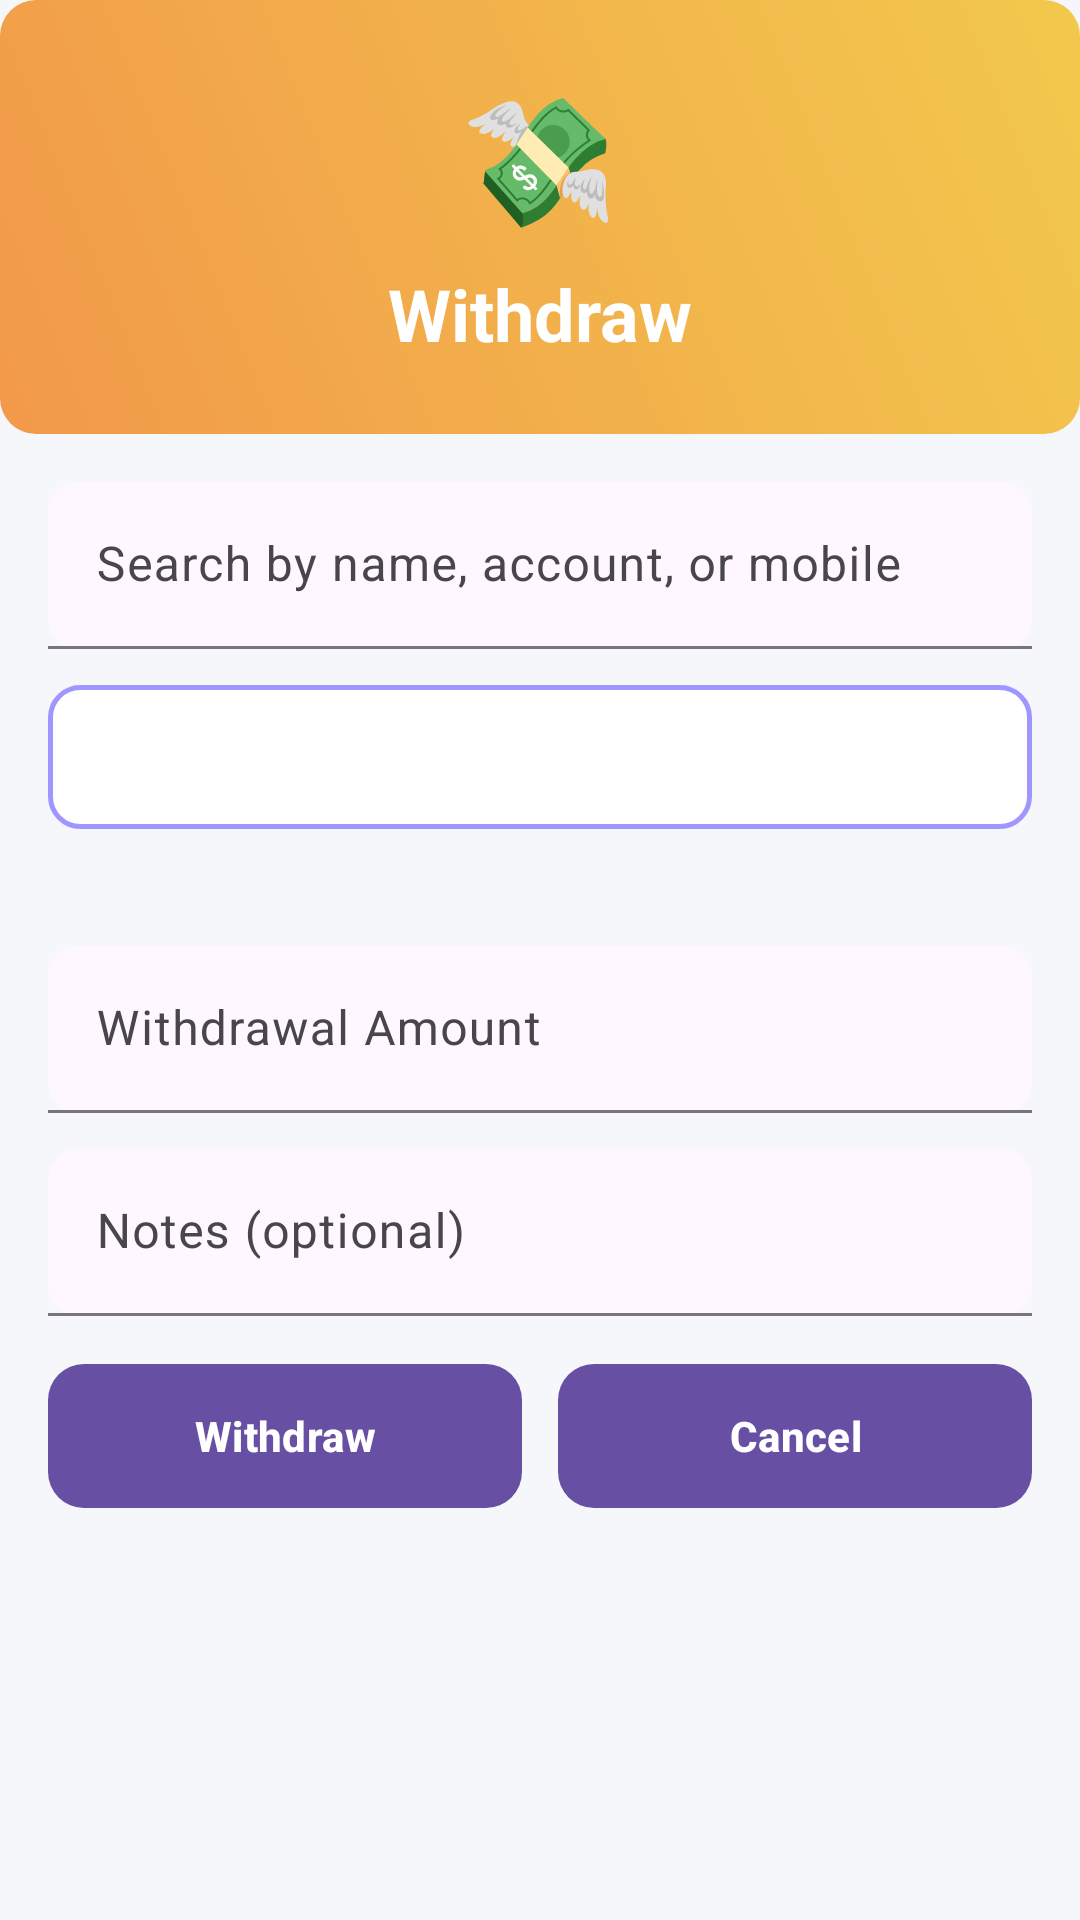

Reconstruct the res/layout file that produces this screen, plus the resources it refers to.
<!-- AndroidManifest.xml: application theme Theme.SmartBhishi -->
<!-- res/layout/activity_withdraw.xml -->
<?xml version="1.0" encoding="utf-8"?>
<ScrollView xmlns:android="http://schemas.android.com/apk/res/android"
    xmlns:app="http://schemas.android.com/apk/res-auto"
    android:layout_width="match_parent"
    android:layout_height="match_parent"
    android:background="@color/background">

    <LinearLayout
        android:layout_width="match_parent"
        android:layout_height="wrap_content"
        android:orientation="vertical">

        
        <LinearLayout
            android:layout_width="match_parent"
            android:layout_height="wrap_content"
            android:background="@drawable/button_orange"
            android:gravity="center"
            android:orientation="vertical"
            android:padding="24dp">

            <TextView
                android:layout_width="wrap_content"
                android:layout_height="wrap_content"
                android:layout_marginBottom="8dp"
                android:text="💸"
                android:textSize="42sp" />

            <TextView
                android:layout_width="wrap_content"
                android:layout_height="wrap_content"
                android:text="Withdraw"
                android:textColor="@color/white"
                android:textSize="24sp"
                android:textStyle="bold" />
        </LinearLayout>

        <LinearLayout
            android:layout_width="match_parent"
            android:layout_height="wrap_content"
            android:orientation="vertical"
            android:padding="16dp">

            
            <com.google.android.material.textfield.TextInputLayout
                android:layout_width="match_parent"
                android:layout_height="wrap_content"
                android:hint="Search by name, account, or mobile"
                app:boxBackgroundMode="filled"
                app:boxCornerRadiusTopStart="10dp"
                app:boxCornerRadiusTopEnd="10dp"
                app:boxCornerRadiusBottomStart="10dp"
                app:boxCornerRadiusBottomEnd="10dp"
                android:layout_marginBottom="12dp">

                <com.google.android.material.textfield.TextInputEditText
                    android:id="@+id/etSearchCustomerWithdraw"
                    android:layout_width="match_parent"
                    android:layout_height="wrap_content"
                    android:imeOptions="actionSearch"
                    android:inputType="text"
                    android:singleLine="true" />
            </com.google.android.material.textfield.TextInputLayout>

            <Spinner
                android:id="@+id/spinnerCustomerWithdraw"
                android:layout_width="match_parent"
                android:layout_height="wrap_content"
                android:background="@drawable/edit_text_background"
                android:minHeight="48dp"
                android:padding="12dp" />

            
            <TextView
                android:id="@+id/tvCustomerDetailsWithdraw"
                android:layout_width="match_parent"
                android:layout_height="wrap_content"
                android:textColor="@color/text_secondary"
                android:layout_marginTop="12dp"
                android:layout_marginBottom="8dp" />

            
            <com.google.android.material.textfield.TextInputLayout
                android:layout_width="match_parent"
                android:layout_height="wrap_content"
                android:hint="Withdrawal Amount"
                app:boxBackgroundMode="filled"
                app:boxCornerRadiusTopStart="10dp"
                app:boxCornerRadiusTopEnd="10dp"
                app:boxCornerRadiusBottomStart="10dp"
                app:boxCornerRadiusBottomEnd="10dp"
                android:layout_marginBottom="12dp">

                <com.google.android.material.textfield.TextInputEditText
                    android:id="@+id/etWithdrawAmount"
                    android:layout_width="match_parent"
                    android:layout_height="wrap_content"
                    android:inputType="numberDecimal" />
            </com.google.android.material.textfield.TextInputLayout>

            
            <com.google.android.material.textfield.TextInputLayout
                android:layout_width="match_parent"
                android:layout_height="wrap_content"
                android:hint="Notes (optional)"
                app:boxBackgroundMode="filled"
                app:boxCornerRadiusTopStart="10dp"
                app:boxCornerRadiusTopEnd="10dp"
                app:boxCornerRadiusBottomStart="10dp"
                app:boxCornerRadiusBottomEnd="10dp"
                android:layout_marginBottom="16dp">

                <com.google.android.material.textfield.TextInputEditText
                    android:id="@+id/etWithdrawNotes"
                    android:layout_width="match_parent"
                    android:layout_height="wrap_content"
                    android:inputType="text" />
            </com.google.android.material.textfield.TextInputLayout>

            
            <LinearLayout
                android:layout_width="match_parent"
                android:layout_height="wrap_content"
                android:orientation="horizontal">

                <Button
                    android:id="@+id/btnSaveWithdraw"
                    android:layout_width="0dp"
                    android:layout_height="48dp"
                    android:layout_weight="1"
                    android:background="@drawable/button_green"
                    android:text="Withdraw"
                    android:textColor="@color/white"
                    android:textStyle="bold" />

                <Space
                    android:layout_width="12dp"
                    android:layout_height="wrap_content" />

                <Button
                    android:id="@+id/btnCancelWithdraw"
                    android:layout_width="0dp"
                    android:layout_height="48dp"
                    android:layout_weight="1"
                    android:background="@drawable/button_orange"
                    android:text="Cancel"
                    android:textColor="@color/white"
                    android:textStyle="bold" />
            </LinearLayout>
        </LinearLayout>
    </LinearLayout>
</ScrollView>
<!-- resources referenced by this layout -->
<resources>
  <color name="background">#F5F7FA</color>
  <color name="text_secondary">#636E72</color>
  <color name="white">#FFFFFFFF</color>
  <!-- drawable button_green (drawable) -->
  <?xml version="1.0" encoding="utf-8"?>
  <shape xmlns:android="http://schemas.android.com/apk/res/android">
      <gradient
          android:angle="45"
          android:startColor="@color/gradient_green_start"
          android:endColor="@color/gradient_green_end"
          android:type="linear" />
      <corners android:radius="12dp" />
  </shape>
  <!-- drawable button_orange (drawable) -->
  <?xml version="1.0" encoding="utf-8"?>
  <shape xmlns:android="http://schemas.android.com/apk/res/android">
      <gradient
          android:angle="45"
          android:startColor="@color/gradient_orange_start"
          android:endColor="@color/gradient_orange_end"
          android:type="linear" />
      <corners android:radius="12dp" />
  </shape>
  <!-- drawable edit_text_background (drawable) -->
  <?xml version="1.0" encoding="utf-8"?>
  <shape xmlns:android="http://schemas.android.com/apk/res/android">
      <solid android:color="@color/white" />
      <corners android:radius="10dp" />
      <stroke
          android:width="1.5dp"
          android:color="@color/primary_light" />
  </shape>
  <style name="Theme.SmartBhishi" parent="Base.Theme.SmartBhishi" />
  <color name="gradient_green_start">#56ab2f</color>
  <color name="gradient_green_end">#a8e063</color>
  <color name="gradient_orange_start">#f2994a</color>
  <color name="gradient_orange_end">#f2c94c</color>
  <color name="primary_light">#9D97FF</color>
  <style name="Base.Theme.SmartBhishi" parent="Theme.Material3.DayNight.NoActionBar">
          
          
      </style>
</resources>
